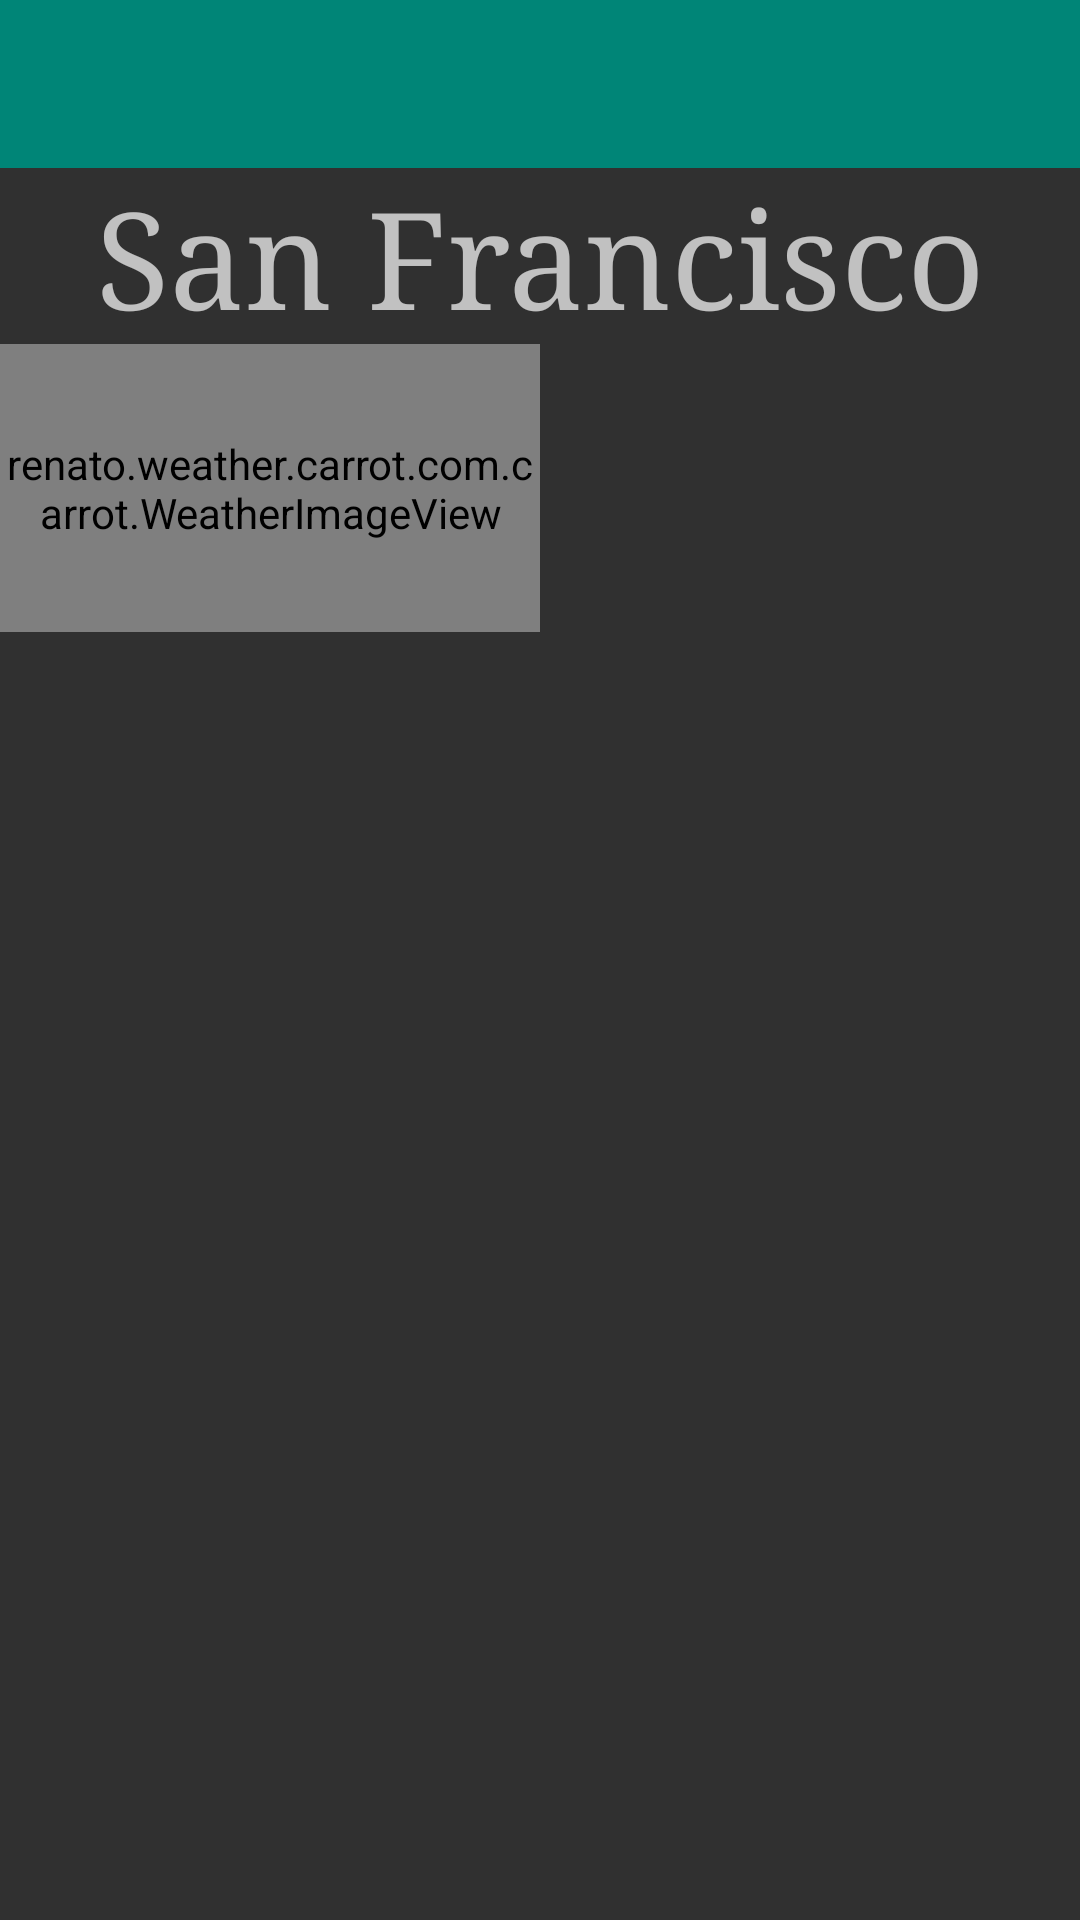

Here is an Android app screen rendered from its layout file. Give the layout XML and the strings, colors and styles it references.
<!-- AndroidManifest.xml: application theme CarrotTheme -->
<!-- res/layout/fragment_main.xml -->
<?xml version="1.0" encoding="utf-8"?>
    <RelativeLayout
        xmlns:android="http://schemas.android.com/apk/res/android"
        android:layout_width="match_parent"
        android:layout_height="match_parent">
    <include
        android:id="@+id/toolbar"
        layout="@layout/toolbar"/>
    
    <TextView
        android:layout_width="match_parent"
        android:layout_height="wrap_content"
        android:id="@+id/location_name"
        android:layout_below="@id/toolbar"
        android:textSize="@dimen/abc_text_size_display_2_material"
        android:text="San Francisco"
        android:typeface="serif"
        android:gravity="center_horizontal"/>

    <LinearLayout
        android:layout_width="match_parent"
        android:layout_height="wrap_content"
        android:layout_below="@id/location_name"
        android:id="@+id/header">

        <renato.weather.carrot.com.carrot.WeatherImageView
            android:layout_width="0dp"
            android:layout_height="96dp"
            android:id="@+id/condition_image"
            android:layout_below="@id/location_name"
            android:textSize="@dimen/abc_text_size_display_1_material"
            android:gravity="center"
            android:layout_weight="1"/>

        <TextView
            android:layout_width="0dp"
            android:layout_height="96dp"
            android:id="@+id/temperature"
            android:textSize="@dimen/abc_text_size_display_1_material"
            android:textStyle="bold"
            android:layout_toRightOf="@id/condition_image"
            android:layout_alignTop="@id/condition_image"
            android:layout_weight="1"
            android:gravity="center"
            />
    </LinearLayout>

    <LinearLayout
        android:layout_width="match_parent"
        android:layout_height="wrap_content"
        android:id="@+id/footer"
        android:layout_below="@id/header"
        >

        <TextView
            android:layout_width="0dp"
            android:layout_height="96dp"
            android:id="@+id/condition_text"
            android:textSize="@dimen/abc_text_size_headline_material"
            android:layout_weight="1"
            android:lines="2"
            android:gravity="center"/>

        <TextView
            android:layout_width="0dp"
            android:layout_height="wrap_content"
            android:id="@+id/wind_text"
            android:layout_weight="1"
            android:gravity="center"
            android:textSize="@dimen/abc_text_size_headline_material"
            />

        <TextView
            android:layout_width="0dp"
            android:layout_height="32dp"
            android:id="@+id/precipitation_text"
            android:layout_weight="1"
            android:textSize="@dimen/abc_text_size_headline_material"
            android:gravity="center"/>
    </LinearLayout>

    <android.support.v7.widget.RecyclerView
        android:id="@+id/hourlyList"
        android:layout_width="match_parent"
        android:layout_height="320dp"
        android:layout_below="@id/footer"
        />
</RelativeLayout>
<!-- res/layout/toolbar.xml (included above) -->
<?xml version="1.0" encoding="utf-8"?>
<android.support.v7.widget.Toolbar
    xmlns:android="http://schemas.android.com/apk/res/android"
    android:id="@+id/toolbar"
    android:layout_width="match_parent"
    android:layout_height="wrap_content"
    android:background="@color/material_deep_teal_500"/>
<!-- resources referenced by this layout -->
<resources>
  <style name="CarrotTheme" parent="AppTheme.Base" />
  <style name="AppTheme.Base" parent="Theme.AppCompat">
          <item name="colorPrimary">@color/colorPrimary</item>
          <item name="colorPrimaryDark">@color/colorPrimary</item>
          <item name="android:windowNoTitle">true</item>
          <item name="windowActionBar">false</item>
      </style>
  <!-- not gathered from this repository: default colours our renderer supplied (Android Studio template values) -->
  <color name="colorPrimary">#FF6200EE</color>
</resources>
